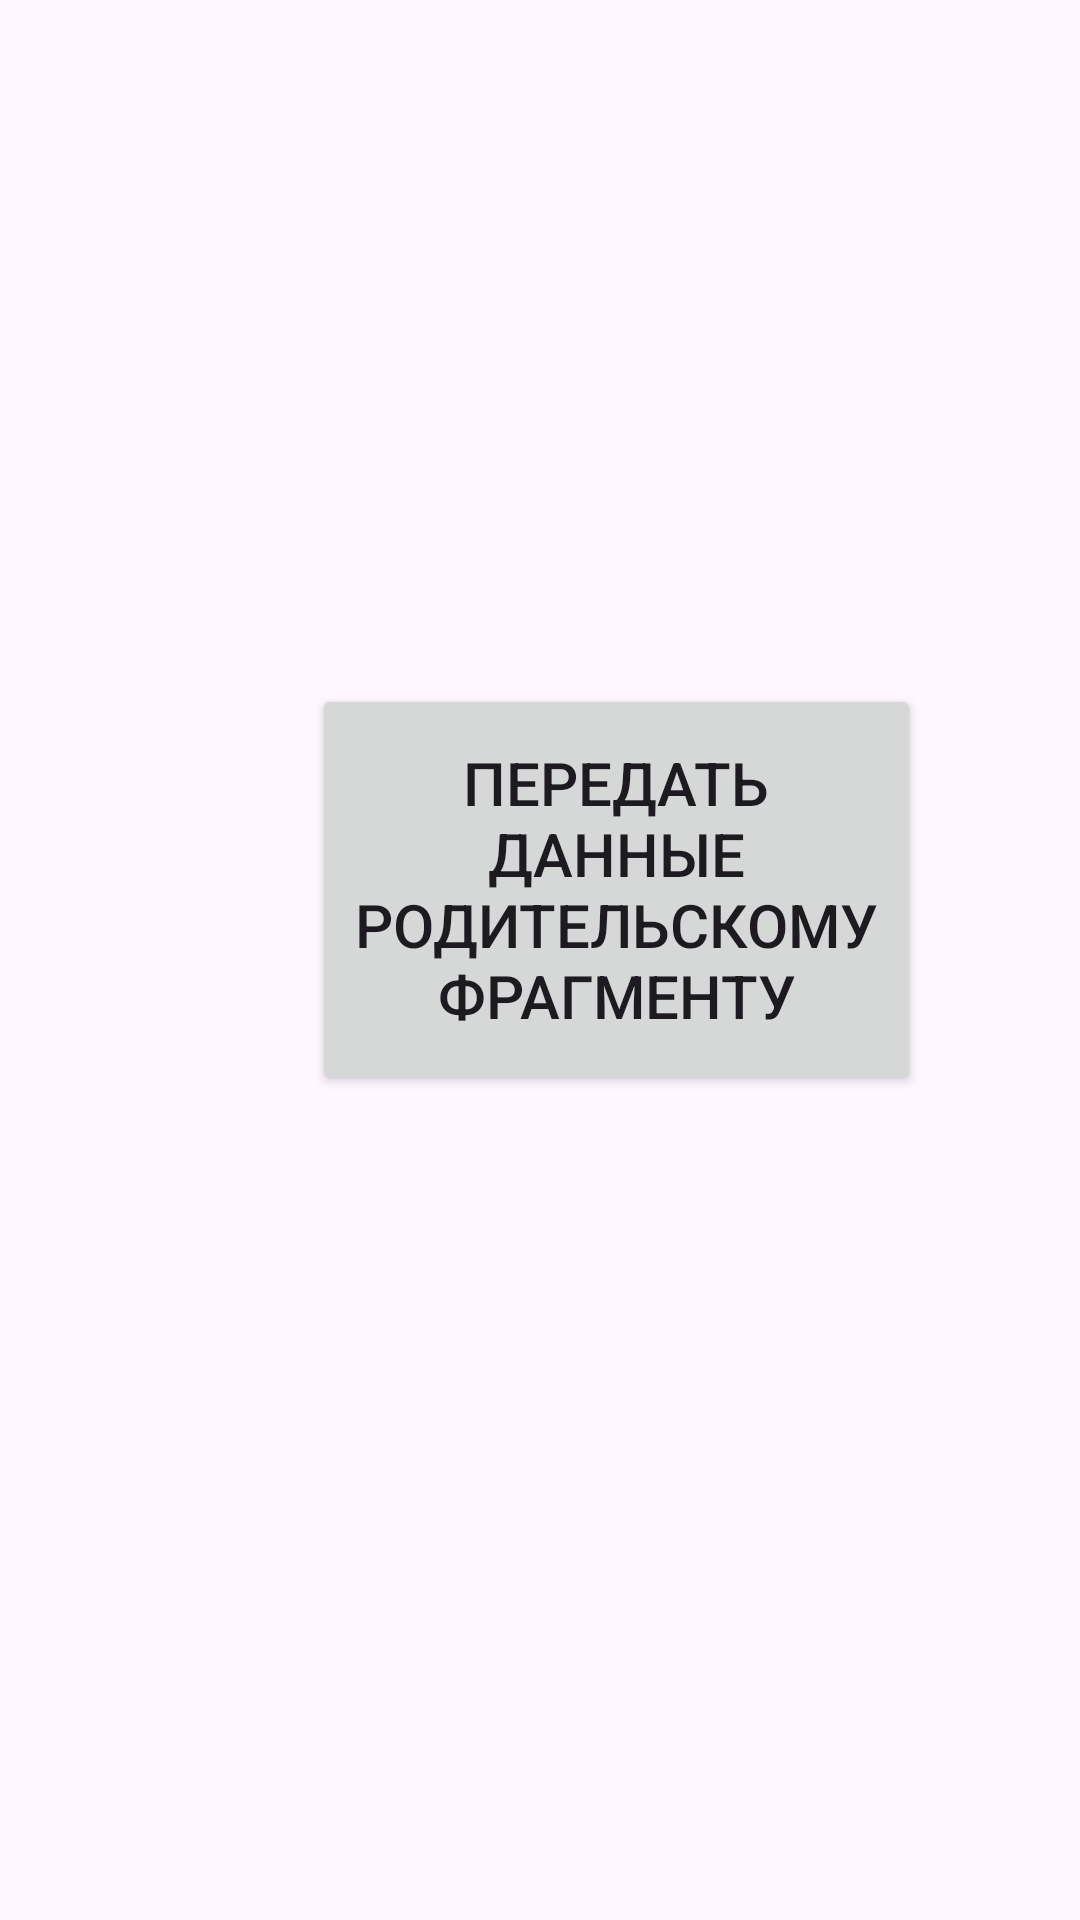

Layout XML and referenced resources for this Android screen:
<!-- AndroidManifest.xml: application theme Theme.App_3_pop2 -->
<!-- res/layout/fragment_2.xml -->
<?xml version="1.0" encoding="utf-8"?>
<androidx.constraintlayout.widget.ConstraintLayout xmlns:android="http://schemas.android.com/apk/res/android"
    xmlns:tools="http://schemas.android.com/tools"
    android:layout_width="match_parent"
    android:layout_height="match_parent"
    xmlns:app="http://schemas.android.com/apk/res-auto"
    tools:context=".Fragment_2">
    <TextView
        android:id="@+id/text_view"
        android:layout_width="wrap_content"
        android:layout_height="wrap_content"
        android:textSize="30sp"
        android:layout_gravity="center"
        app:layout_constraintTop_toTopOf="parent"
        app:layout_constraintStart_toStartOf="parent"
        app:layout_constraintEnd_toEndOf="parent"
        app:layout_constraintBottom_toBottomOf="parent"/>

    <Button
        android:id="@+id/button"
        android:layout_width="203dp"
        android:layout_height="137dp"
        android:layout_marginLeft="104dp"
        android:layout_marginTop="228dp"
        android:text="Передать данные родительскому фрагменту"
        android:textSize="20sp"
        app:layout_constraintLeft_toLeftOf="parent"
        app:layout_constraintTop_toTopOf="parent" />
</androidx.constraintlayout.widget.ConstraintLayout>
<!-- resources referenced by this layout -->
<resources>
  <style name="Theme.App_3_pop2" parent="Base.Theme.App_3_pop2" />
  <style name="Base.Theme.App_3_pop2" parent="Theme.Material3.DayNight.NoActionBar">
          
          
      </style>
</resources>
